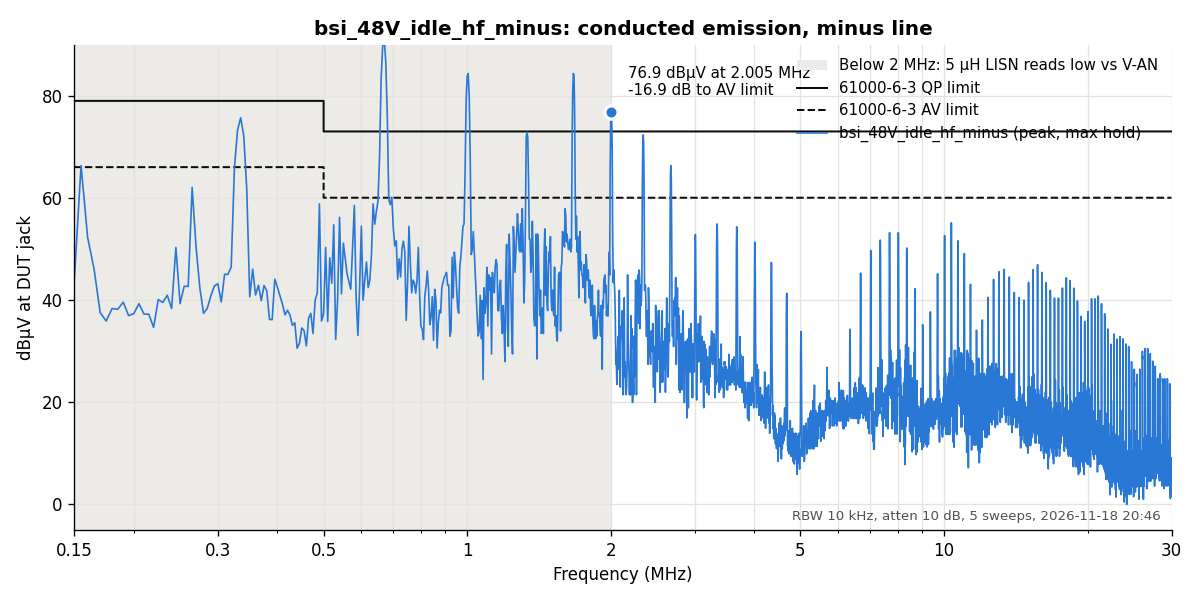

Data behind this chart, as committed beside it:
f_Hz, tinysa_dBm, dBuV_at_DUT  # {'line': 'minus', 'atten': '10', 'sweeps': 5, 'time': '2026-11-18 20:46'}
150000, -73.59, 43.91
155000, -51.19, 66.32
160000, -65.31, 52.2
165000, -71.44, 46.06
170000, -80.03, 37.45
175000, -81.66, 35.82
180000, -79.22, 38.26
185000, -79.34, 38.12
190000, -77.94, 39.5
195000, -80.56, 36.88
200000, -80.16, 37.28
205000, -78.22, 39.22
210000, -80.25, 37.19
215000, -80.31, 37.13
220000, -82.88, 34.57
225000, -77.41, 40.03
230000, -77.97, 39.46
235000, -76.53, 40.88
240000, -79.12, 38.27
245000, -67.16, 50.25
250000, -78.19, 39.23
255000, -74.78, 42.64
260000, -74.81, 42.61
265000, -55.38, 62.04
270000, -66.94, 50.47
275000, -75.03, 42.37
280000, -80.06, 37.34
285000, -79.12, 38.27
290000, -76.69, 40.71
295000, -74.72, 42.69
300000, -74.28, 43.13
305000, -77.84, 39.56
310000, -72.41, 45
315000, -72.44, 44.96
320000, -71, 46.39
325000, -51.56, 65.83
330000, -44.12, 73.27
335000, -41.69, 75.7
340000, -45.22, 72.17
345000, -55.78, 61.61
350000, -76.84, 40.56
355000, -71.41, 45.99
360000, -76.47, 40.93
365000, -74.56, 42.84
370000, -77.59, 39.81
375000, -74.62, 42.78
380000, -75.69, 41.72
385000, -81.28, 36.12
390000, -81.31, 36.09
395000, -73.38, 44.02
400000, -74.94, 42.46
405000, -76.44, 40.78
410000, -77.97, 39.07
415000, -79.97, 37.02
420000, -79, 37.94
425000, -80, 36.99
430000, -82.06, 34.97
435000, -81.56, 35.48
440000, -86.56, 30.49
445000, -85.59, 31.46
... 5,911 more rows
